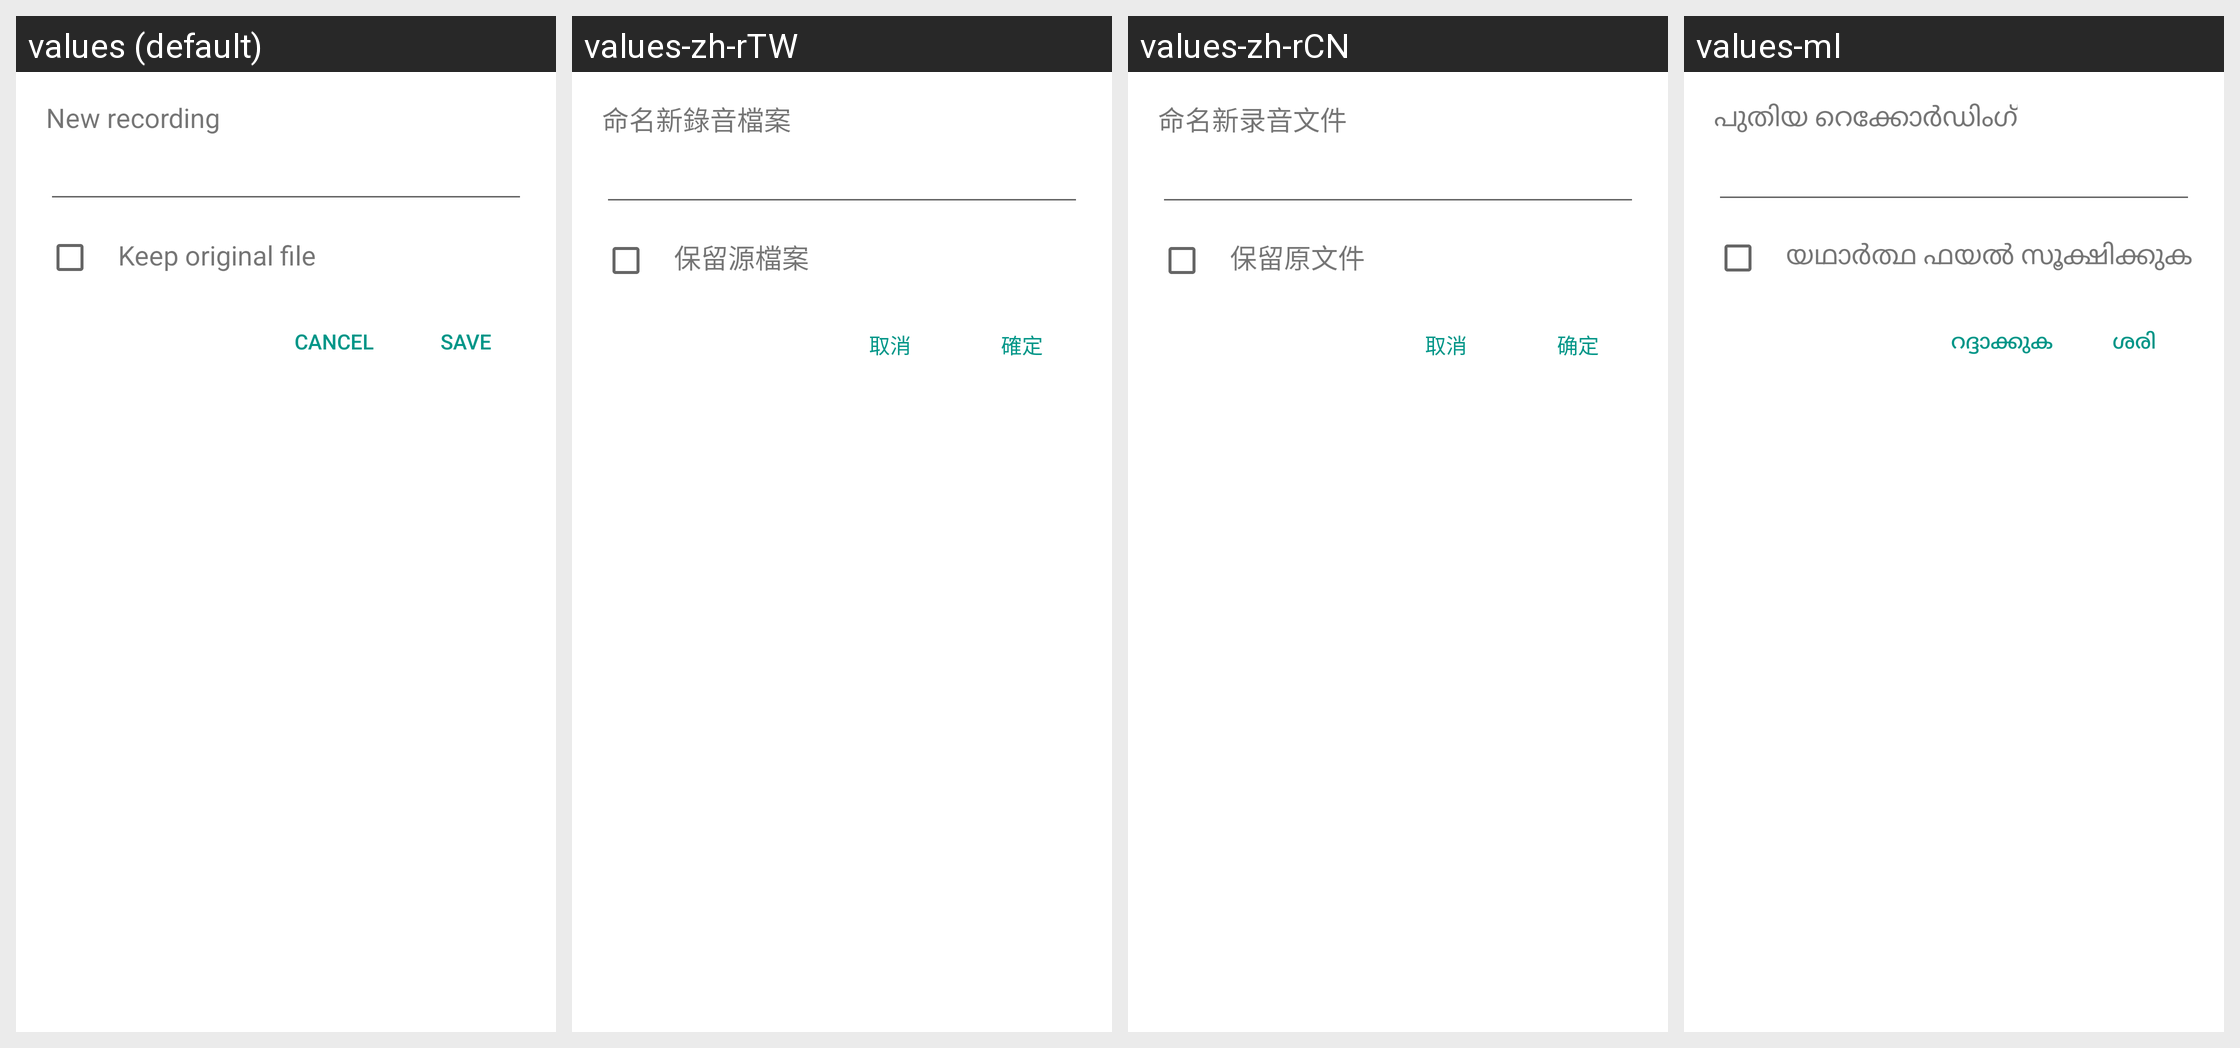

For this localized Android screen grid, give each drawn string resource with its value in every locale shown.
Android screen res/layout/clip_save_dialog.xml rendered under 4 locales, left to right: values (default), values-zh-rTW, values-zh-rCN, values-ml. Device: Nexus 5 (rendered at 1080×1920; each locale shown at half size, 540×960, under a caption strip naming it); theme Theme.MaterialComponents.DayNight.NoActionBar.
Other locales in the repository, not shown: values-am, values-ar, values-as, values-bg, values-bn, values-bn-rBD, values-bo, values-brx-rIN, values-ca, values-cs, values-da, values-de, values-doi-rIN, values-el, values-es, values-es-rES, values-es-rUS, values-et-rEE, values-eu, values-eu-rES, values-fa, values-fi, values-fr, values-gl, values-gl-rES, values-gu, values-gu-rIN, values-ha, values-hi, values-hr, values-hu, values-in, values-it, values-iw, values-ka-rGE, values-km, values-km-rKH, values-kn, values-kn-rIN, values-kok-rIN, values-ks-rIN, values-lo, values-lo-rLA, values-lt, values-lv, values-mai-rIN, values-mk-rMK, values-ml-rIN, values-mni-rIN, values-mr, values-mr-rIN, values-ms, values-ms-rMY, values-my, values-my-rZG, values-nb, values-ne, values-ne-rNP, values-nl, values-om-rET, values-or, values-or-rIN, values-pa, values-pa-rIN, values-pl, values-pt-rBR, values-pt-rPT, values-ro, values-ru, values-sa-rIN, values-sat-rIN, values-sd-rIN, values-si, values-si-rLK, values-sk, values-sl, values-so-rSO, values-sq, values-sq-rAL, values-sr, values-sv, values-sw, values-ta, values-ta-rIN, values-te, values-te-rIN, values-th, values-ti-rET, values-tl, values-tr, values-ug, values-uk, values-ur, values-ur-rPK, values-vi, values-zh-rHK.
Strings drawn on this screen, with the default value and each locale's value (text and hints the layout hard-codes, and strings that could not be matched under every locale, appear in the picture but are not listed):

save_dialog_title
  values: New recording
  values-zh-rTW: 命名新錄音檔案
  values-zh-rCN: 命名新录音文件
  values-ml: പുതിയ റെക്കോർഡിംഗ്

keep_original_file
  values: Keep original file
  values-zh-rTW: 保留源檔案
  values-zh-rCN: 保留原文件
  values-ml: യഥാർത്ഥ ഫയൽ സൂക്ഷിക്കുക

button_ok
  values: SAVE
  values-zh-rTW: 確定
  values-zh-rCN: 确定
  values-ml: ശരി

button_cancel
  values: Cancel
  values-zh-rTW: 取消
  values-zh-rCN: 取消
  values-ml: റദ്ദാക്കുക
